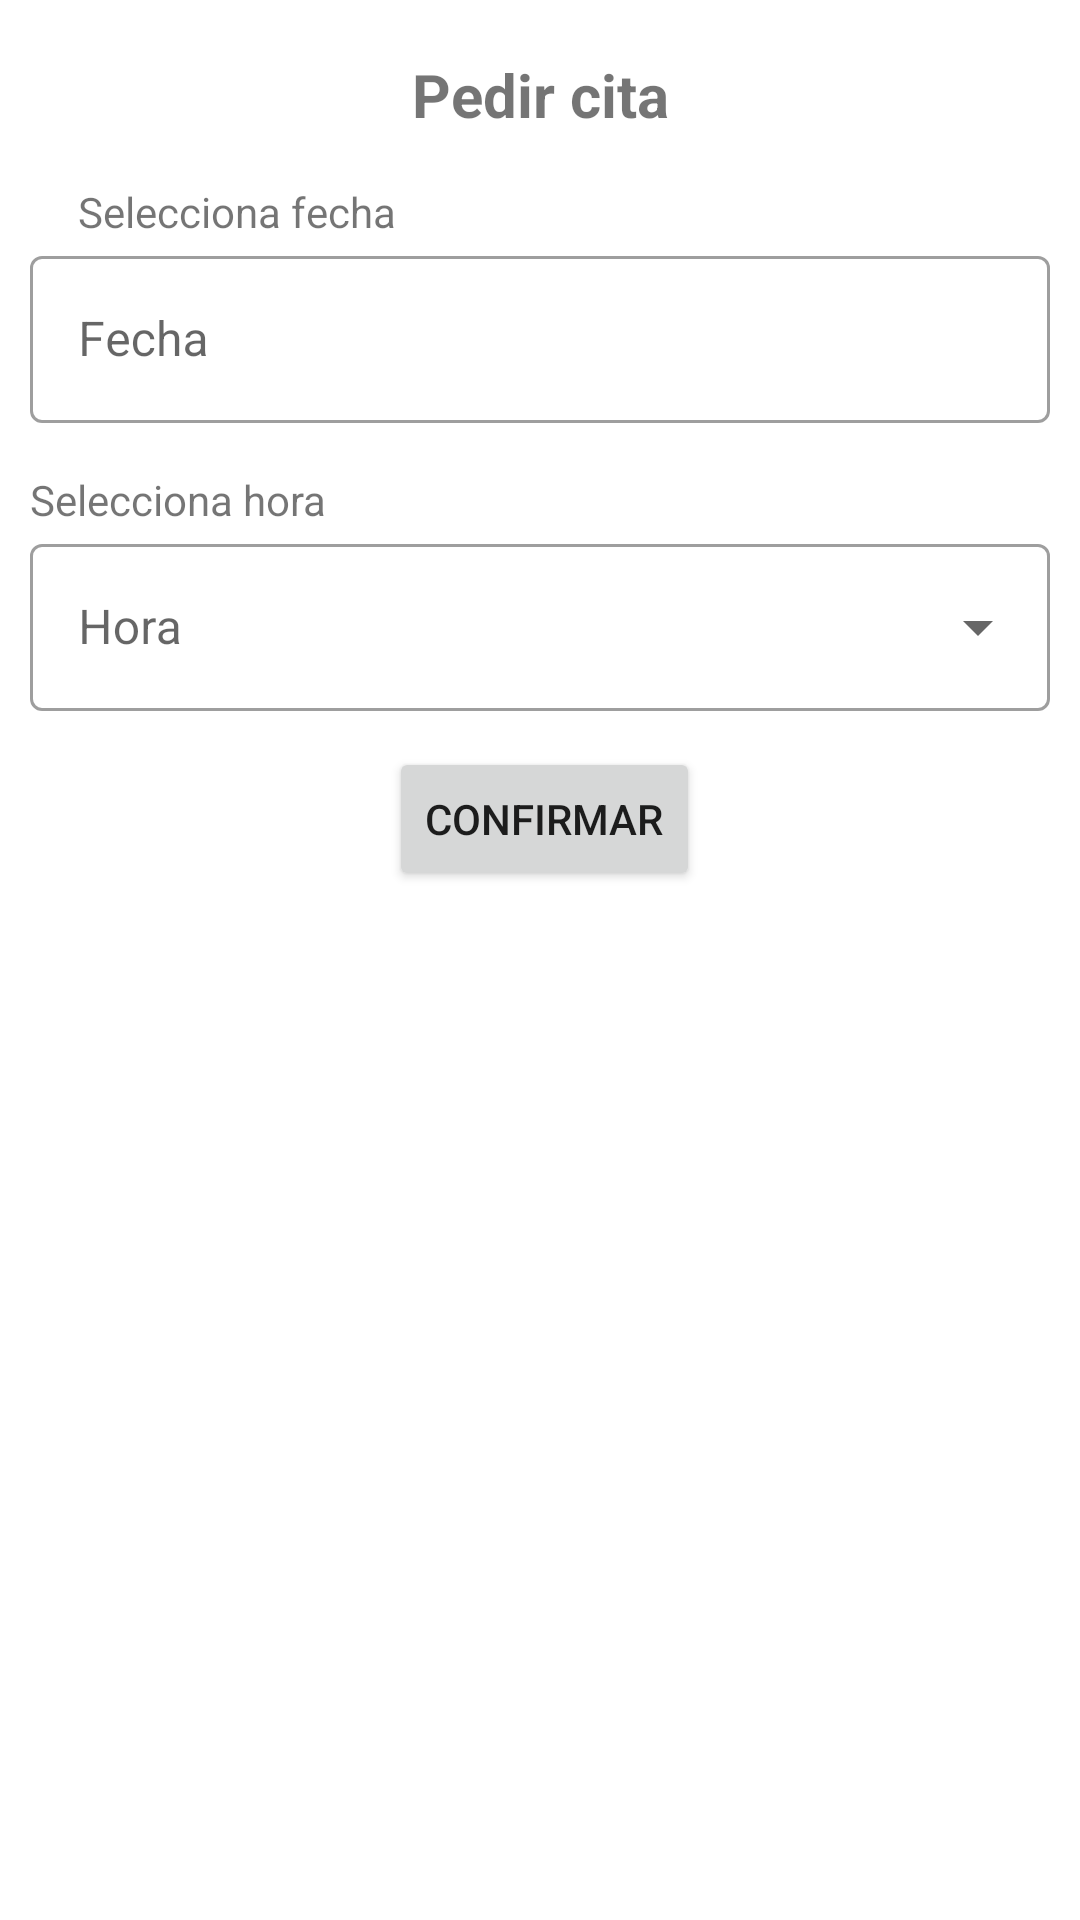

Produce the Android XML layout that renders to this screen, including the resource entries it uses.
<!-- AndroidManifest.xml: application theme Theme.ProtectorasMadrid -->
<!-- res/layout/dialog_cita.xml -->
<?xml version="1.0" encoding="utf-8"?>
<androidx.constraintlayout.widget.ConstraintLayout xmlns:android="http://schemas.android.com/apk/res/android"
    xmlns:app="http://schemas.android.com/apk/res-auto"
    xmlns:tools="http://schemas.android.com/tools"
    android:layout_width="250dp"
    android:layout_height="match_parent"
    android:paddingLeft="10sp"
    android:paddingBottom="10sp"
    android:paddingTop="10sp"
    android:paddingRight="10sp">

    <TextView
        android:id="@+id/textView9"
        android:layout_width="wrap_content"
        android:layout_height="wrap_content"
        android:layout_marginStart="8dp"
        android:layout_marginTop="8dp"
        android:layout_marginEnd="8dp"
        android:text="Pedir cita"
        android:textStyle="bold"
        android:textSize="20sp"
        app:layout_constraintEnd_toEndOf="parent"
        app:layout_constraintStart_toStartOf="parent"
        app:layout_constraintTop_toTopOf="parent" />


    <TextView
        android:id="@+id/tvHost"
        android:layout_width="wrap_content"
        android:layout_height="wrap_content"
        android:layout_marginTop="16dp"
        android:text="Selecciona fecha"
        app:layout_constraintEnd_toEndOf="parent"
        app:layout_constraintHorizontal_bias="0.069"
        app:layout_constraintStart_toStartOf="parent"
        app:layout_constraintTop_toBottomOf="@+id/textView9" />

    <com.google.android.material.textfield.TextInputLayout
        android:id="@+id/titFechaCita"
        style="@style/Widget.MaterialComponents.TextInputLayout.OutlinedBox"
        android:layout_width="match_parent"
        android:layout_height="wrap_content"
        android:hint="Fecha "
        app:endIconDrawable="@drawable/ic_date_range"
        app:endIconMode="custom"
        app:layout_constraintStart_toStartOf="parent"
        app:layout_constraintTop_toBottomOf="@+id/tvHost">

        <com.google.android.material.textfield.TextInputEditText
            android:id="@+id/etFechaCita"
            android:layout_width="match_parent"
            android:layout_height="wrap_content"
            android:focusable="false"
            android:focusableInTouchMode="false"
            />

    </com.google.android.material.textfield.TextInputLayout>

    <TextView
        android:id="@+id/tvHora"
        android:layout_width="wrap_content"
        android:layout_height="wrap_content"
        android:layout_marginTop="16dp"
        android:text="Selecciona hora"
        app:layout_constraintEnd_toEndOf="parent"
        app:layout_constraintHorizontal_bias="0.0"
        app:layout_constraintStart_toStartOf="parent"
        app:layout_constraintTop_toBottomOf="@+id/titFechaCita" />

    <com.google.android.material.textfield.TextInputLayout
        android:id="@+id/tilHora"
        style="@style/Widget.MaterialComponents.TextInputLayout.OutlinedBox.ExposedDropdownMenu"
        android:layout_width="match_parent"
        android:layout_height="wrap_content"
        android:hint="Hora"
        app:layout_constraintStart_toStartOf="parent"
        app:layout_constraintTop_toBottomOf="@+id/tvHora">

        <AutoCompleteTextView
            android:id="@+id/acHora"
            android:layout_width="match_parent"
            android:layout_height="wrap_content"
            android:inputType="none" />

    </com.google.android.material.textfield.TextInputLayout>


    <Button
        android:id="@+id/btnConfirmar"
        android:layout_width="wrap_content"
        android:layout_height="wrap_content"
        android:layout_marginTop="12dp"
        android:text="Confirmar"
        app:layout_constraintEnd_toEndOf="parent"
        app:layout_constraintHorizontal_bias="0.506"
        app:layout_constraintStart_toStartOf="parent"
        app:layout_constraintTop_toBottomOf="@+id/tilHora" />

</androidx.constraintlayout.widget.ConstraintLayout>
<!-- resources referenced by this layout -->
<resources>
  <style name="Theme.ProtectorasMadrid" parent="Theme.MaterialComponents.DayNight.NoActionBar">
          
          <item name="colorPrimary">@color/primaryColor</item>
          <item name="colorPrimaryVariant">@color/primaryLightColor</item>
          <item name="colorOnPrimary">@color/primaryTextColor</item>
          
          <item name="colorSecondary">@color/primaryColor</item>
          <item name="colorSecondaryVariant">@color/primaryLightColor</item>
          <item name="colorOnSecondary">@color/primaryTextColor</item>
          
          <item name="android:statusBarColor" tools:targetApi="l">@color/statusBar</item>
          
          <item name="android:windowContentTransitions">true</item>
  
      </style>
  <color name="primaryColor">#a51b30</color>
  <color name="primaryLightColor">#dc5259</color>
  <color name="primaryTextColor">#ffffff</color>
  <color name="statusBar">#6f0009</color>
</resources>
